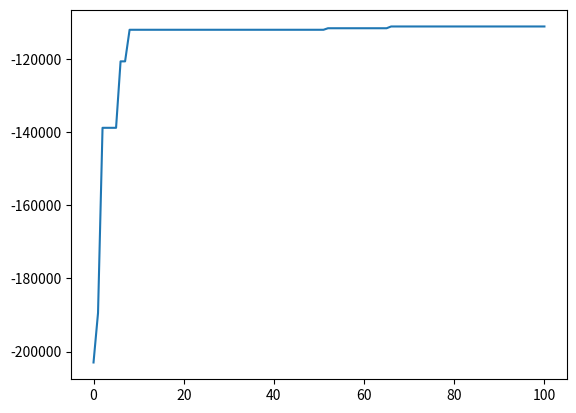

This figure's Python source:
import matplotlib.pyplot as plt

x = [-202984.40772689309, -189437.97591438284, -138774.36646981887, -138774.36646981887, -138774.36646981887, -138774.36646981887, -120591.7914517, -120591.7914517, -111948.26119005407, -111948.26119005407, -111948.26119005407, -111948.26119005407, -111948.26119005407, -111948.26119005407, -111948.26119005407, -111948.26119005407, -111948.26119005407, -111948.26119005407, -111948.26119005407, -111948.26119005407, -111948.26119005407, -111948.26119005407, -111948.26119005407, -111948.26119005407, -111948.26119005407, -111948.26119005407, -111948.26119005407, -111948.26119005407, -111948.26119005407, -111948.26119005407, -111948.26119005407, -111948.26119005407, -111948.26119005407, -111948.26119005407, -111948.26119005407, -111948.26119005407, -111948.26119005407, -111948.26119005407, -111948.26119005407, -111948.26119005407, -111948.26119005407, -111948.26119005407, -111948.26119005407, -111948.26119005407, -111948.26119005407, -111948.26119005407, -111948.26119005407, -111948.26119005407, -111948.26119005407, -111948.26119005407, -111948.26119005407, -111948.26119005407, -111529.28641032462, -111529.28641032462, -111529.28641032462, -111529.28641032462, -111529.28641032462, -111529.28641032462, -111529.28641032462, -111529.28641032462, -111529.28641032462, -111529.28641032462, -111529.28641032462, -111529.28641032462, -111529.28641032462, -111529.28641032462, -111047.20233403177, -111047.20233403177, -111047.20233403177, -111047.20233403177, -111047.20233403177, -111047.20233403177, -111047.20233403177, -111047.20233403177, -111047.20233403177, -111047.20233403177, -111047.20233403177, -111047.20233403177, -111047.20233403177, -111047.20233403177, -111047.20233403177, -111047.20233403177, -111047.20233403177, -111047.20233403177, -111047.20233403177, -111047.20233403177, -111047.20233403177, -111047.20233403177, -111047.20233403177, -111047.20233403177, -111047.20233403177, -111047.20233403177, -111047.20233403177, -111047.20233403177, -111047.20233403177, -111047.20233403177, -111047.20233403177, -111047.20233403177, -111047.20233403177, -111047.20233403177, -111047.20233403177]
plt.plot(x)
plt.show()